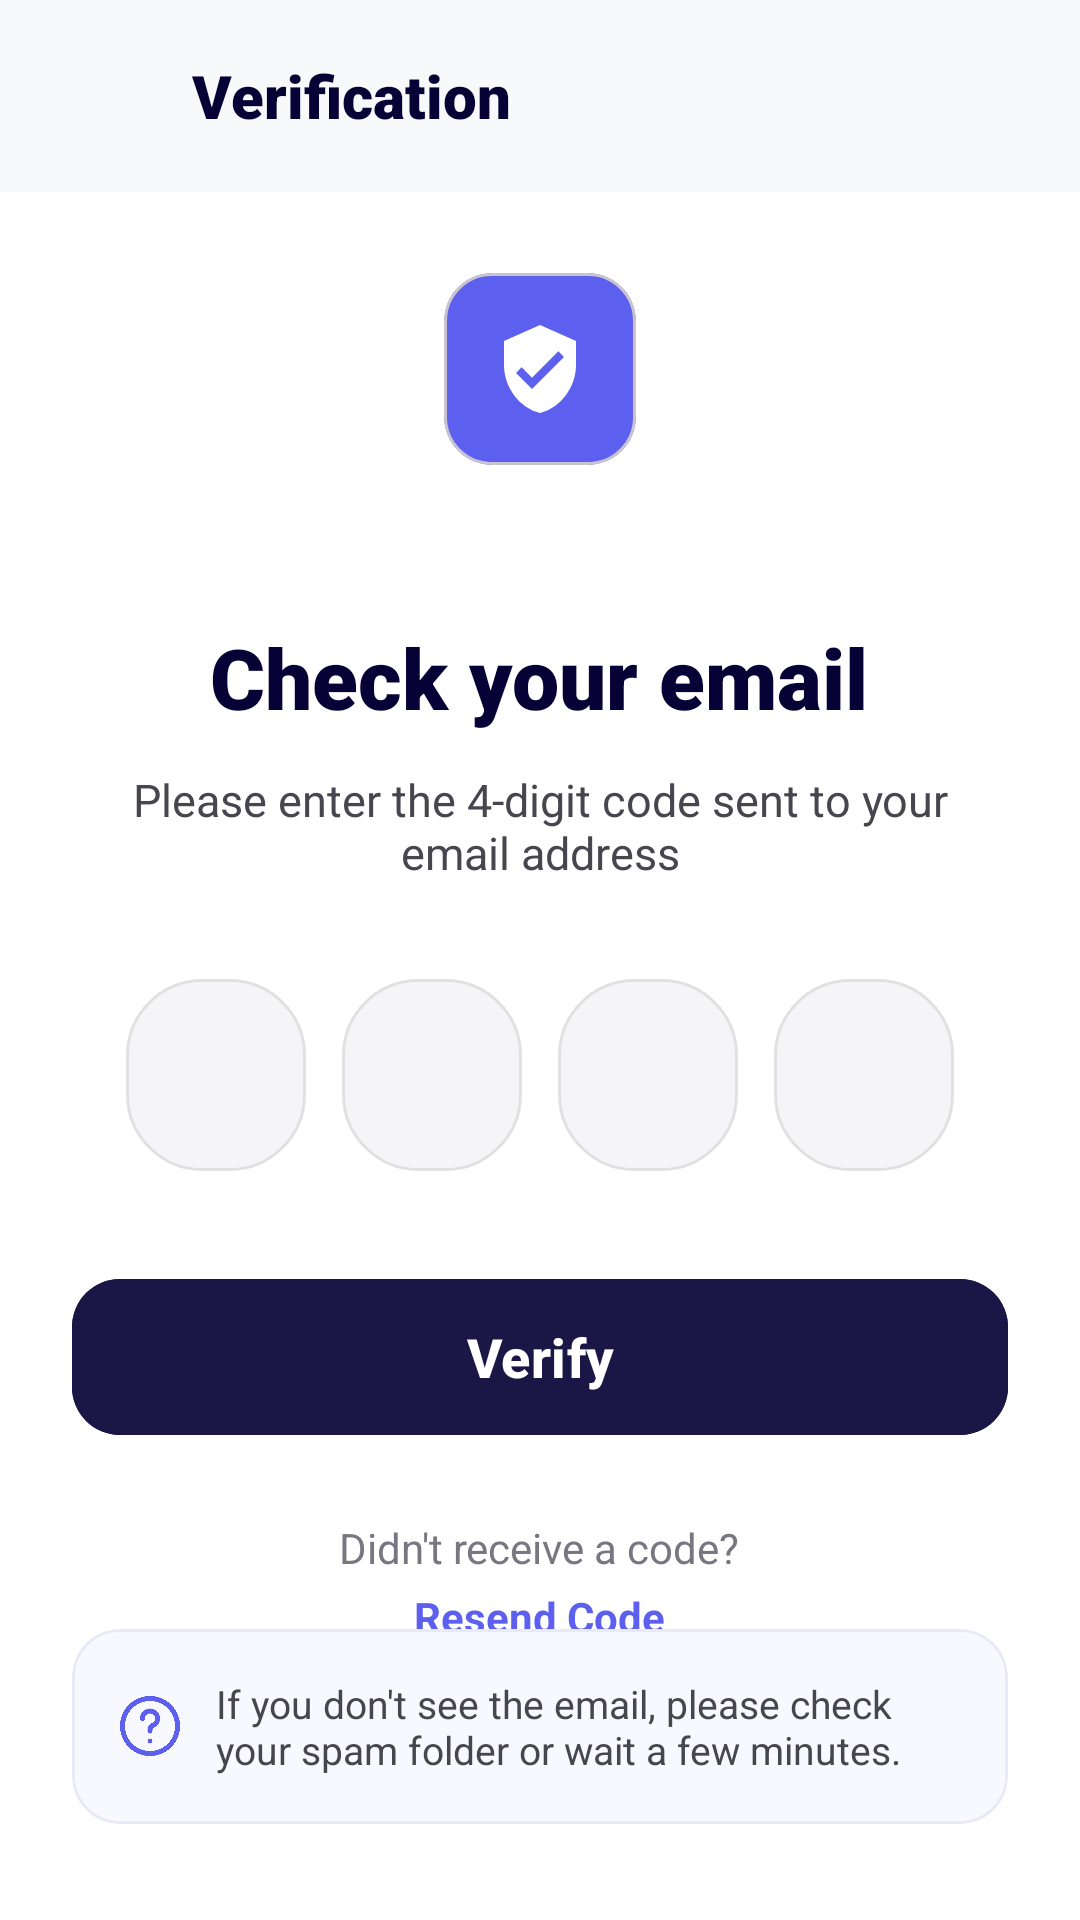

Layout XML and referenced resources for this Android screen:
<!-- AndroidManifest.xml: application theme Theme.BuddyStudy -->
<!-- res/layout/activity_otp_verification.xml -->
<?xml version="1.0" encoding="utf-8"?>
<androidx.constraintlayout.widget.ConstraintLayout xmlns:android="http://schemas.android.com/apk/res/android"
    xmlns:app="http://schemas.android.com/apk/res-auto"
    xmlns:tools="http://schemas.android.com/tools"
    android:id="@+id/main"
    android:layout_width="match_parent"
    android:layout_height="match_parent"
    android:background="@color/white">

    
    <LinearLayout
        android:id="@+id/header"
        android:layout_width="match_parent"
        android:layout_height="64dp"
        android:background="#F7F9FB"
        android:gravity="center_vertical"
        android:orientation="horizontal"
        android:paddingHorizontal="16dp"
        app:layout_constraintTop_toTopOf="parent">

        <ImageView
            android:id="@+id/iv_back"
            android:layout_width="40dp"
            android:layout_height="40dp"
            android:background="?attr/selectableItemBackgroundBorderless"
            android:padding="8dp"
            android:src="@drawable/ic_arrow_forward"
            android:rotation="180"
            app:tint="@color/primary_navy" />

        <TextView
            android:layout_width="wrap_content"
            android:layout_height="wrap_content"
            android:layout_marginStart="8dp"
            android:fontFamily="sans-serif-black"
            android:text="Verification"
            android:textColor="@color/primary_navy"
            android:textSize="20sp" />
    </LinearLayout>

    
    <LinearLayout
        android:layout_width="0dp"
        android:layout_height="wrap_content"
        android:gravity="center"
        android:orientation="vertical"
        app:layout_constraintBottom_toTopOf="@+id/cv_bottom_note"
        app:layout_constraintEnd_toEndOf="parent"
        app:layout_constraintStart_toStartOf="parent"
        app:layout_constraintTop_toBottomOf="@id/header"
        app:layout_constraintVertical_bias="0.2">

        
        <FrameLayout
            android:layout_width="120dp"
            android:layout_height="120dp">

            <View
                android:layout_width="match_parent"
                android:layout_height="match_parent"
                android:background="@drawable/bg_badge"
                android:alpha="0.1" />

            <com.google.android.material.card.MaterialCardView
                android:layout_width="64dp"
                android:layout_height="64dp"
                android:layout_gravity="center"
                app:cardBackgroundColor="@color/accent_blue"
                app:cardCornerRadius="16dp"
                app:cardElevation="0dp">

                <ImageView
                    android:layout_width="32dp"
                    android:layout_height="32dp"
                    android:layout_gravity="center"
                    android:src="@drawable/ic_certified"
                    app:tint="@color/white" />
            </com.google.android.material.card.MaterialCardView>
        </FrameLayout>

        <TextView
            android:layout_width="wrap_content"
            android:layout_height="wrap_content"
            android:layout_marginTop="24dp"
            android:fontFamily="sans-serif-black"
            android:text="Check your email"
            android:textColor="@color/primary_navy"
            android:textSize="28sp" />

        <TextView
            android:layout_width="match_parent"
            android:layout_height="wrap_content"
            android:layout_marginTop="12dp"
            android:gravity="center"
            android:paddingHorizontal="40dp"
            android:text="Please enter the 4-digit code sent to your email address"
            android:textColor="@color/text_grey"
            android:textSize="15sp" />

        
        <LinearLayout
            android:layout_width="wrap_content"
            android:layout_height="wrap_content"
            android:layout_marginTop="32dp"
            android:orientation="horizontal">

            <EditText
                android:layout_width="60dp"
                android:layout_height="64dp"
                android:layout_marginHorizontal="6dp"
                android:background="@drawable/bg_chip"
                android:gravity="center"
                android:inputType="number"
                android:maxLength="1"
                android:textSize="24sp"
                android:textStyle="bold" />

            <EditText
                android:layout_width="60dp"
                android:layout_height="64dp"
                android:layout_marginHorizontal="6dp"
                android:background="@drawable/bg_chip"
                android:gravity="center"
                android:inputType="number"
                android:maxLength="1"
                android:textSize="24sp"
                android:textStyle="bold" />

            <EditText
                android:layout_width="60dp"
                android:layout_height="64dp"
                android:layout_marginHorizontal="6dp"
                android:background="@drawable/bg_chip"
                android:gravity="center"
                android:inputType="number"
                android:maxLength="1"
                android:textSize="24sp"
                android:textStyle="bold" />

            <EditText
                android:layout_width="60dp"
                android:layout_height="64dp"
                android:layout_marginHorizontal="6dp"
                android:background="@drawable/bg_chip"
                android:gravity="center"
                android:inputType="number"
                android:maxLength="1"
                android:textSize="24sp"
                android:textStyle="bold" />
        </LinearLayout>

        <com.google.android.material.button.MaterialButton
            android:id="@+id/btn_verify"
            android:layout_width="match_parent"
            android:layout_height="60dp"
            android:layout_marginHorizontal="24dp"
            android:layout_marginTop="32dp"
            android:backgroundTint="@color/button_bg"
            android:text="Verify"
            android:textAllCaps="false"
            android:textSize="18sp"
            android:textStyle="bold"
            app:cornerRadius="16dp" />

        <TextView
            android:layout_width="wrap_content"
            android:layout_height="wrap_content"
            android:layout_marginTop="24dp"
            android:text="Didn't receive a code?"
            android:textColor="@color/footer_grey"
            android:textSize="14sp" />

        <TextView
            android:id="@+id/tv_resend"
            android:layout_width="wrap_content"
            android:layout_height="wrap_content"
            android:layout_marginTop="4dp"
            android:text="Resend Code"
            android:textColor="@color/accent_blue"
            android:textSize="14sp"
            android:textStyle="bold" />
    </LinearLayout>

    
    <com.google.android.material.card.MaterialCardView
        android:id="@+id/cv_bottom_note"
        android:layout_width="match_parent"
        android:layout_height="wrap_content"
        android:layout_marginHorizontal="24dp"
        android:layout_marginBottom="32dp"
        app:cardBackgroundColor="#F8F9FF"
        app:cardCornerRadius="16dp"
        app:cardElevation="0dp"
        app:strokeColor="#E8EAF6"
        app:strokeWidth="1dp"
        app:layout_constraintBottom_toBottomOf="parent">

        <LinearLayout
            android:layout_width="match_parent"
            android:layout_height="wrap_content"
            android:gravity="center_vertical"
            android:orientation="horizontal"
            android:padding="16dp">

            <ImageView
                android:layout_width="20dp"
                android:layout_height="20dp"
                android:src="@drawable/faq"
                app:tint="@color/accent_blue" />

            <TextView
                android:layout_width="wrap_content"
                android:layout_height="wrap_content"
                android:layout_marginStart="12dp"
                android:text="If you don't see the email, please check your spam folder or wait a few minutes."
                android:textColor="@color/text_grey"
                android:textSize="13sp" />
        </LinearLayout>
    </com.google.android.material.card.MaterialCardView>

</androidx.constraintlayout.widget.ConstraintLayout>
<!-- resources referenced by this layout -->
<resources>
  <color name="accent_blue">#5D5FEF</color>
  <color name="button_bg">#1A1747</color>
  <color name="footer_grey">#787680</color>
  <color name="primary_navy">#070235</color>
  <color name="text_grey">#47464F</color>
  <color name="white">#FFFFFFFF</color>
  <!-- drawable bg_chip (drawable) -->
  <?xml version="1.0" encoding="utf-8"?>
  <shape xmlns:android="http://schemas.android.com/apk/res/android">
      <solid android:color="@color/chip_bg" />
      <corners android:radius="25dp" />
      <stroke android:width="1dp" android:color="@color/chip_border" />
  </shape>
  <!-- drawable faq: png bitmap (drawable, 28178 bytes) -->
  <!-- drawable ic_certified (drawable) -->
  <vector xmlns:android="http://schemas.android.com/apk/res/android"
      android:width="20dp"
      android:height="20dp"
      android:viewportWidth="24"
      android:viewportHeight="24">
      <path
          android:fillColor="#5D5FEF"
          android:pathData="M12,1L3,5v6c0,5.55 3.84,10.74 9,12 5.16,-1.26 9,-6.45 9,-12V5l-9,-4zm-2,16l-4,-4 1.41,-1.41L10,14.17l6.59,-6.59L18,9l-8,8z" />
  </vector>
  <style name="Theme.BuddyStudy" parent="Base.Theme.BuddyStudy" />
  <color name="chip_bg">#F5F5F7</color>
  <color name="chip_border">#E1E1E1</color>
  <style name="Base.Theme.BuddyStudy" parent="Theme.Material3.DayNight.NoActionBar">
          
          
      </style>
</resources>
